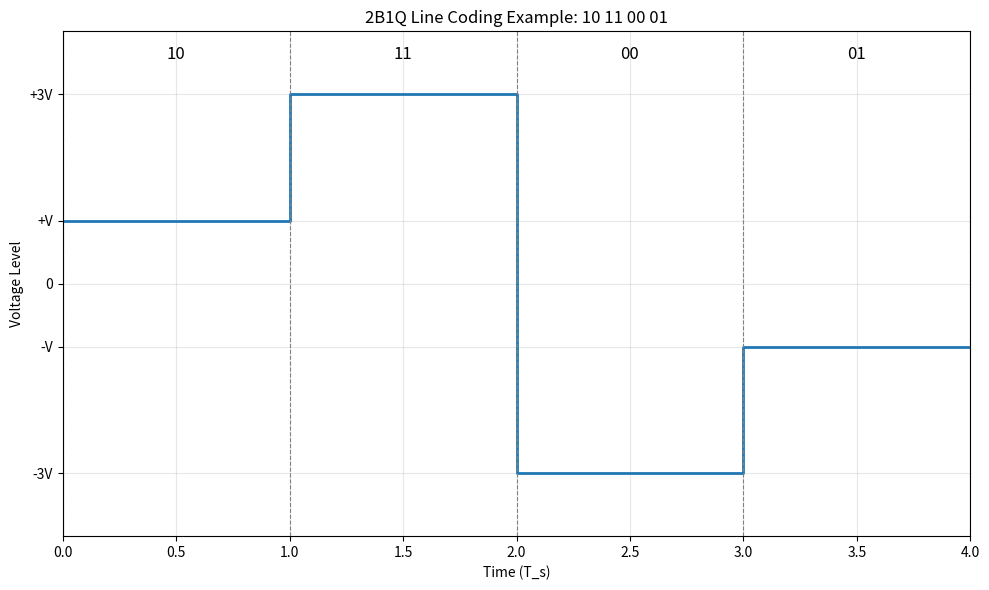

Source code (Python):
import matplotlib.pyplot as plt

# 2B1Q Encoding mapping
encoding = {
    '00': -3,
    '01': -1,
    '10': 1,
    '11': 3
}

# Example bit stream: 10 11 00 01
bit_pairs = ['10', '11', '00', '01']
Ts = 1  # symbol duration

# Generate time and signal
time = []
signal = []
current_time = 0

for pair in bit_pairs:
    voltage = encoding[pair]
    time.extend([current_time, current_time + Ts])
    signal.extend([voltage, voltage])
    current_time += Ts

# Plotting
plt.figure(figsize=(10, 6))
plt.step(time, signal, where='post', linewidth=2)

# Set y-ticks for voltage levels
plt.yticks([-3, -1, 0, 1, 3], ['-3V', '-V', '0', '+V', '+3V'])

# Labels and title
plt.xlabel("Time (T_s)")
plt.ylabel("Voltage Level")
plt.title("2B1Q Line Coding Example: 10 11 00 01")

# Vertical lines for symbol boundaries
for i in range(len(bit_pairs) + 1):
    plt.axvline(i * Ts, linestyle='--', linewidth=0.8, color='gray')

# Label the symbols
for i, pair in enumerate(bit_pairs):
    plt.text(i * Ts + Ts / 2, 3.5, pair, ha='center', va='bottom', fontsize=12)

plt.ylim(-4, 4)
plt.xlim(0, len(bit_pairs) * Ts)
plt.grid(True, alpha=0.3)
plt.tight_layout()
plt.savefig("note_04.png", dpi=200)
plt.show()
